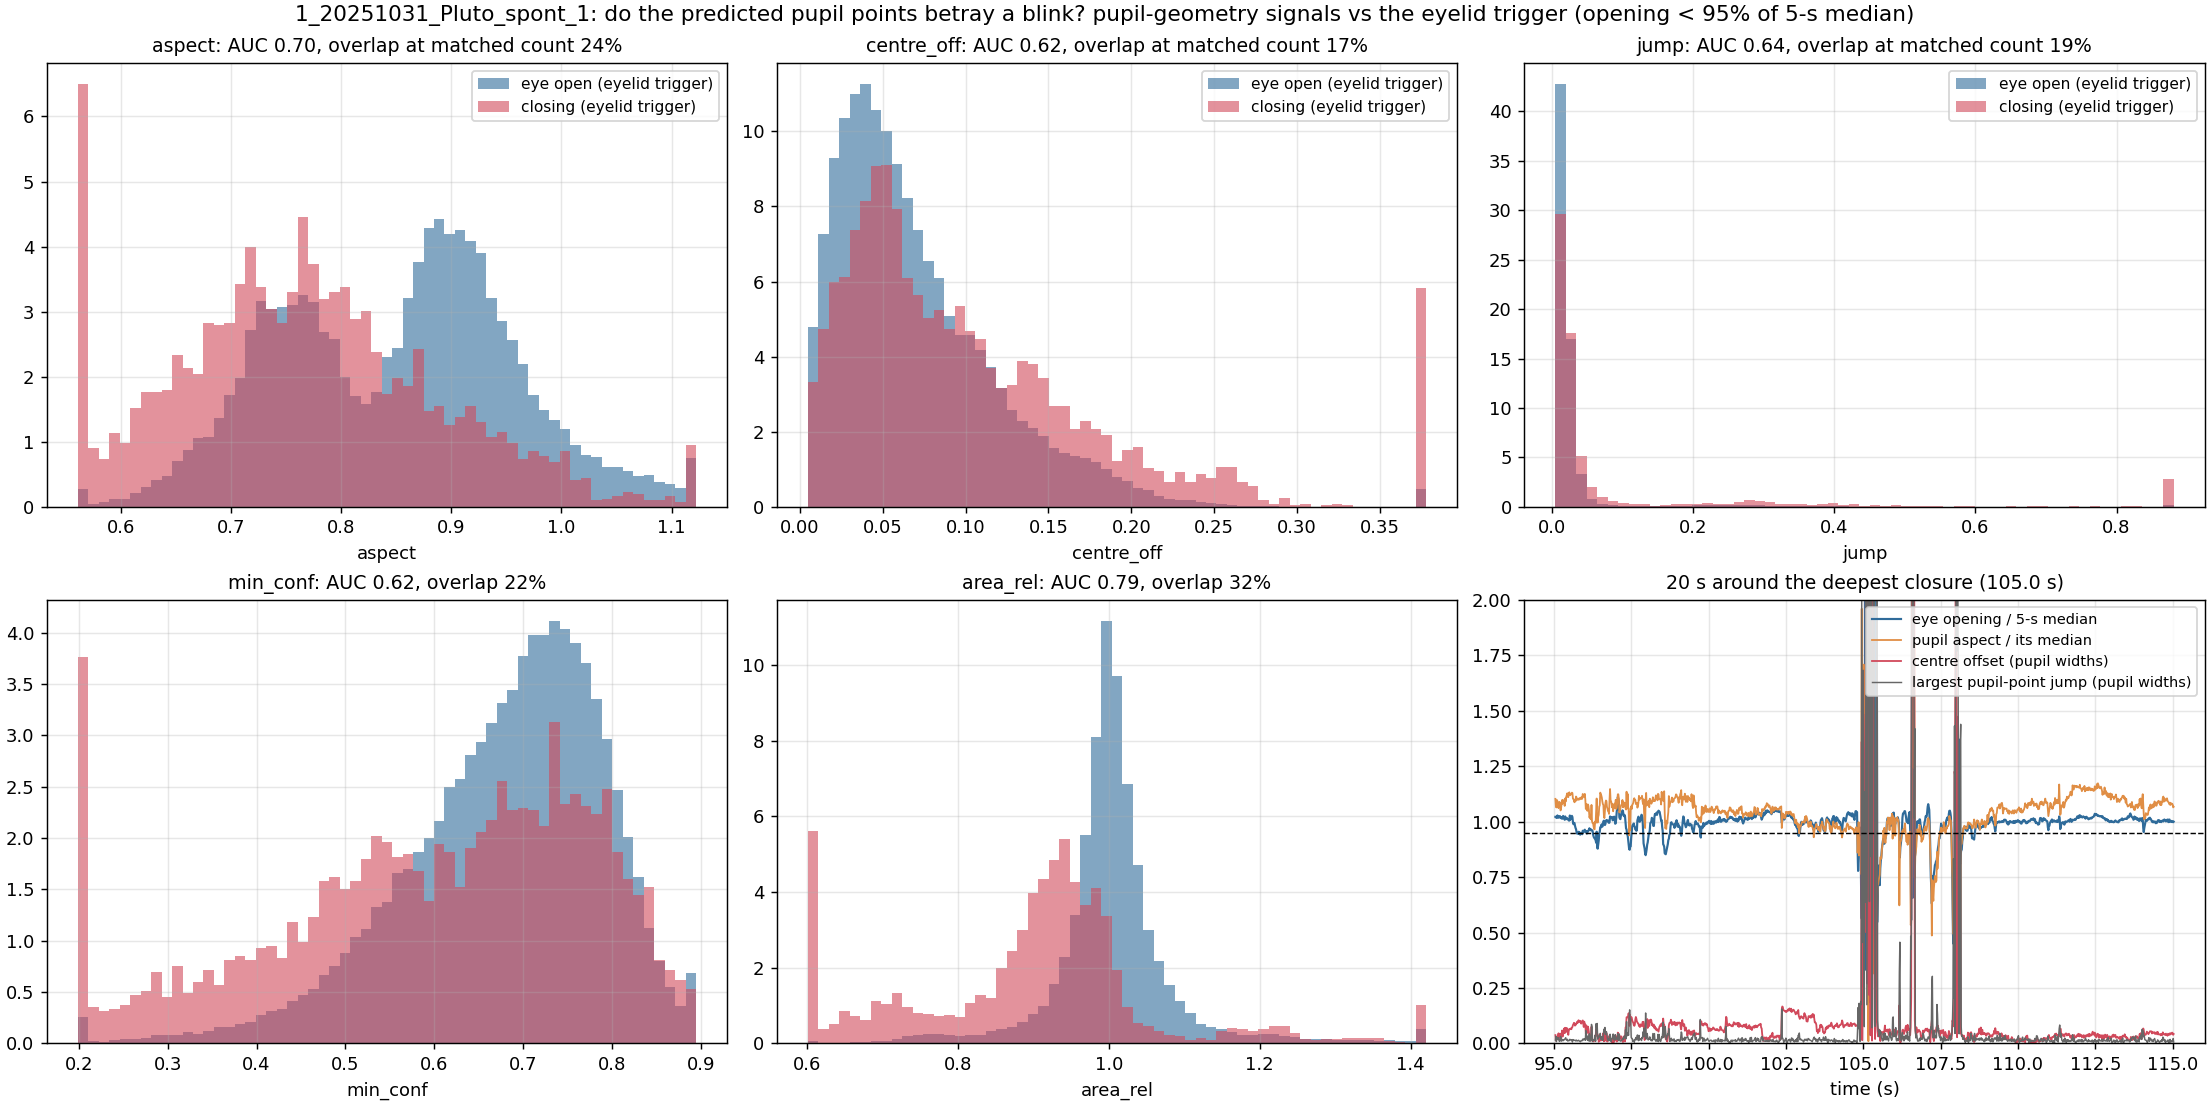

The data file committed next to this chart (first rows):
signal, direction, AUC_vs_eyelid_trigger, flagged_at_matched_count, overlap_with_eyelid_trigger, precision, recall, median_open, median_closing
aspect, low, 0.7, 4285, 1008, 0.235, 0.235, 0.865, 0.762
centre_off, high, 0.618, 4285, 745, 0.174, 0.174, 0.058, 0.081
jump, high, 0.637, 4285, 825, 0.193, 0.193, 0.016, 0.022
min_conf, low, 0.624, 4285, 965, 0.225, 0.225, 0.697, 0.629
area_rel, low, 0.792, 4285, 1381, 0.322, 0.322, 1.002, 0.92
